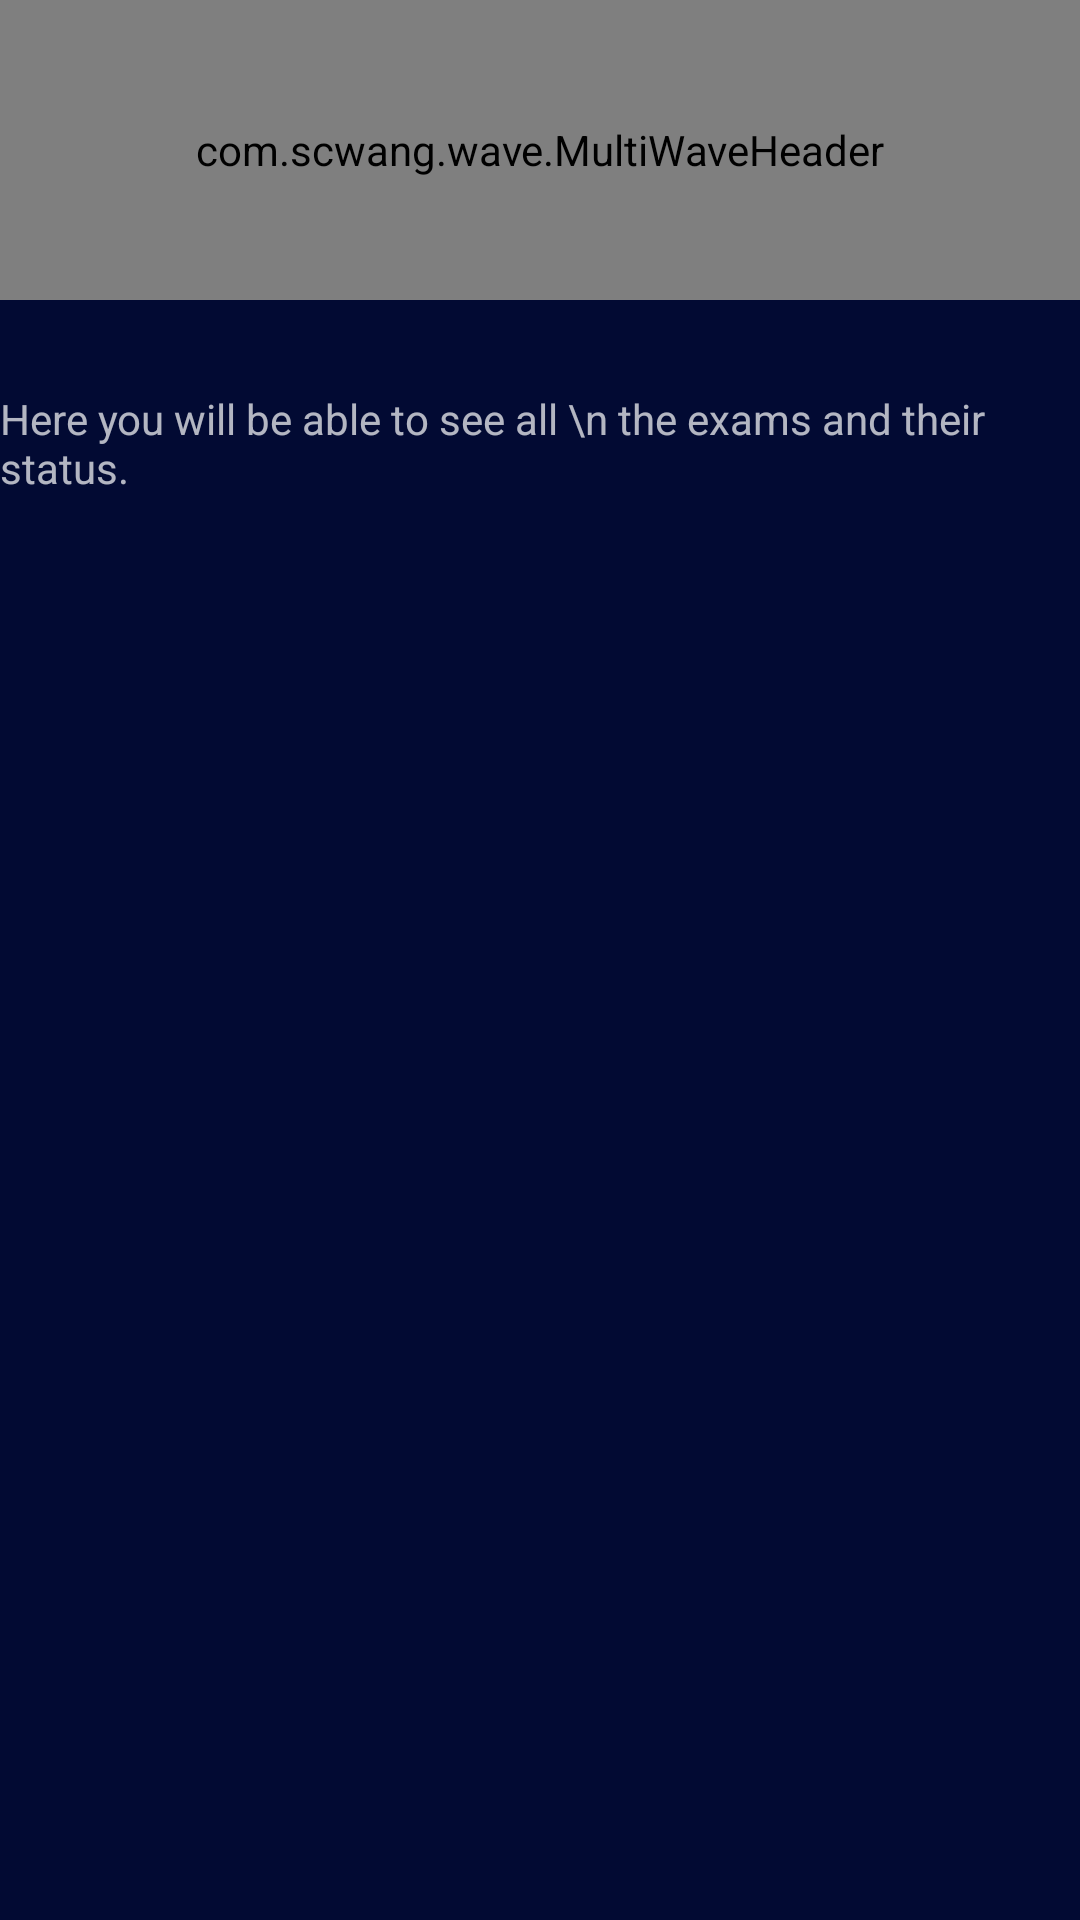

Layout XML and referenced resources for this Android screen:
<!-- AndroidManifest.xml: application theme AppTheme -->
<!-- res/layout/activity_applications2.xml -->
<?xml version="1.0" encoding="utf-8"?>
<LinearLayout xmlns:android="http://schemas.android.com/apk/res/android"
    xmlns:app="http://schemas.android.com/apk/res-auto"
    xmlns:tools="http://schemas.android.com/tools"
    android:layout_width="match_parent"
    android:layout_height="match_parent"
    android:background="@color/backgroundColor"
    tools:context=".Applications2">
<LinearLayout
    android:layout_width="match_parent"
    android:layout_height="wrap_content"
    android:orientation="vertical"
    >
    <com.scwang.wave.MultiWaveHeader
        android:id="@+id/waveHeader"
        android:layout_width="match_parent"
        android:layout_height="100dp"
        android:scaleY="1"
        app:mwhVelocity="1"
        app:mwhProgress="1"
        app:mwhIsRunning="true"
        app:mwhGradientAngle="45"
        app:mwhWaveHeight="50dp"
        app:mwhColorAlpha="0.45"
        app:mwhStartColor="@color/colorPrimaryDark"
        app:mwhCloseColor="@color/colorPrimaryLight"
        app:mwhWaves="MultiWave" />
    <TextView
        android:layout_width="wrap_content"
        android:layout_height="wrap_content"
        android:layout_marginTop="30dp"
        android:layout_gravity="center"
        android:text="Here you will be able to see all \n the exams and their status."
        />

    <androidx.recyclerview.widget.RecyclerView
        android:id="@+id/recyclerView2"
        android:layout_width="match_parent"
        android:padding="10dp"
        android:layout_height="wrap_content"
        android:scrollbars="vertical">

    </androidx.recyclerview.widget.RecyclerView>
</LinearLayout>
</LinearLayout>
<!-- resources referenced by this layout -->
<resources>
  <color name="backgroundColor">#020A33</color>
  <color name="colorPrimaryDark">#2196f3</color>
  <color name="colorPrimaryLight">#0d47a1</color>
  <style name="AppTheme" parent="Theme.MaterialComponents.NoActionBar">
          <item name="colorPrimary">#1a237e</item>
          <item name="colorPrimaryDark">#304ffe</item>
          <item name="colorPrimaryVariant">#304ffe</item>
          <item name="colorOnPrimary">#bbdefb</item>
          <item name="colorSecondary">#1a237e</item>
          <item name="colorSecondaryVariant">#3949ab</item>
          <item name="colorOnSecondary">#8c9eff</item>
          <item name="colorError">#F44336</item>
          <item name="colorOnError">#FFFFFF</item>
          <item name="colorSurface">#2962ff</item>
          <item name="colorOnSurface">#212121</item>
          <item name="android:colorBackground">@color/backgroundColor</item>
          <item name="colorOnBackground">#FAFAFA</item>
          <item name="android:windowAnimationStyle">@style/WindowAnimationStyle</item>
      </style>
  <style name="WindowAnimationStyle">
          <item name="android:windowEnterAnimation">@android:anim/fade_in</item>
          <item name="android:windowExitAnimation">@android:anim/fade_out</item>
      </style>
</resources>
